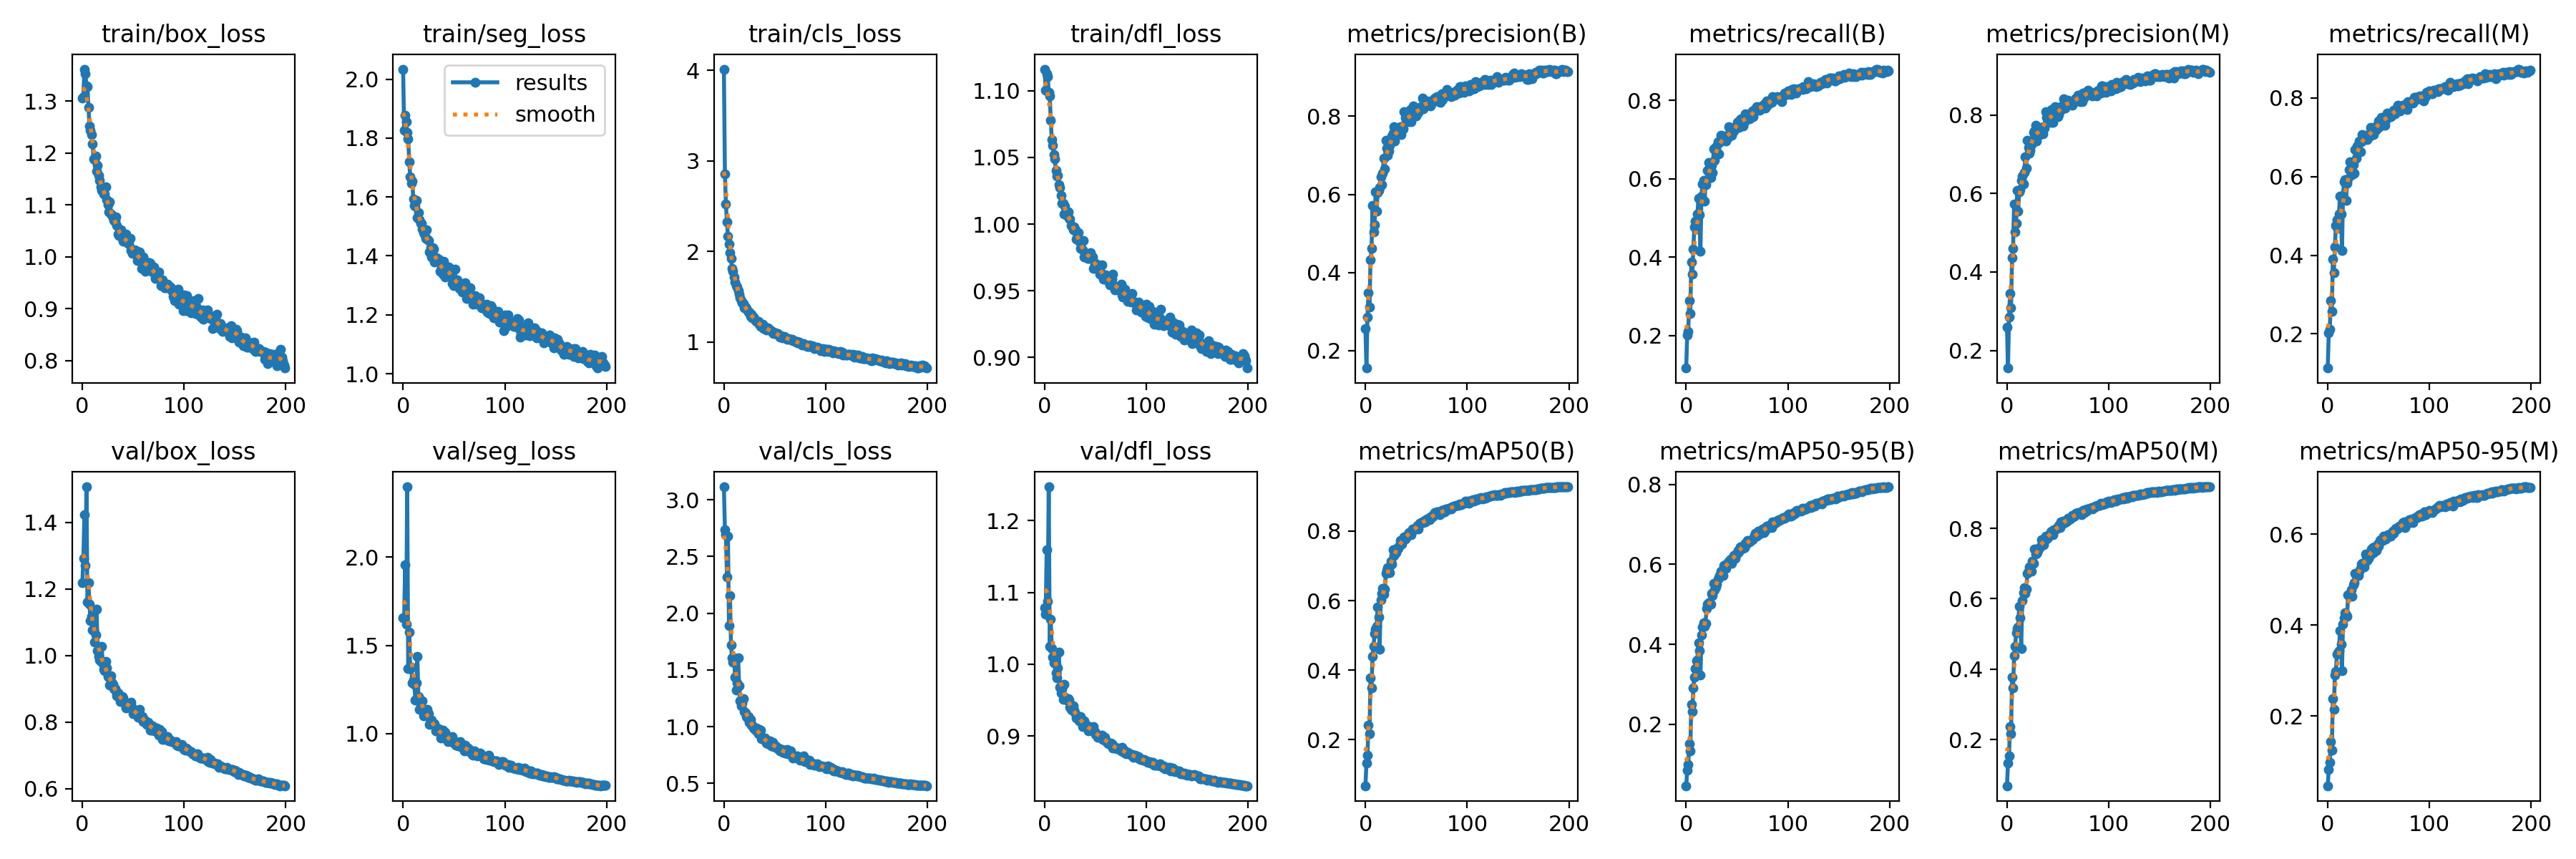

The table this chart was drawn from, first rows:
epoch, train/box_loss, train/seg_loss, train/cls_loss, train/dfl_loss, metrics/precision(B), metrics/recall(B), metrics/mAP50(B), metrics/mAP50-95(B), metrics/precision(M), metrics/recall(M), metrics/mAP50(M), metrics/mAP50-95(M), val/box_loss, val/seg_loss, val/cls_loss, val/dfl_loss, lr/pg0, lr/pg1, lr/pg2
0, 1.306, 2.034, 4.015, 1.116, 0.2563, 0.1174, 0.06783, 0.04672, 0.2596, 0.1133, 0.06842, 0.04621, 1.22, 1.657, 3.114, 1.078, 0.07019, 0.003312, 0.003312
1, 1.309, 1.826, 2.86, 1.101, 0.1553, 0.2026, 0.133, 0.08633, 0.155, 0.2023, 0.1319, 0.0821, 1.292, 1.657, 2.736, 1.07, 0.04016, 0.006613, 0.006613
2, 1.362, 1.878, 2.523, 1.113, 0.2853, 0.2115, 0.1547, 0.09905, 0.2849, 0.2116, 0.154, 0.097, 1.423, 1.955, 2.692, 1.159, 0.01009, 0.00988, 0.00988
3, 1.353, 1.857, 2.326, 1.111, 0.3486, 0.2898, 0.2429, 0.1524, 0.3449, 0.2849, 0.2371, 0.1439, 1.269, 1.62, 2.321, 1.087, 0.009851, 0.009851, 0.009851
4, 1.329, 1.819, 2.169, 1.099, 0.3105, 0.2559, 0.2176, 0.1335, 0.3083, 0.2565, 0.2158, 0.1239, 1.507, 2.399, 2.679, 1.247, 0.009851, 0.009851, 0.009851
5, 1.328, 1.798, 2.086, 1.096, 0.4326, 0.3886, 0.3774, 0.2504, 0.4367, 0.3891, 0.3776, 0.2386, 1.161, 1.369, 1.892, 1.024, 0.009802, 0.009802, 0.009802
6, 1.288, 1.72, 1.988, 1.078, 0.4617, 0.357, 0.3496, 0.2325, 0.461, 0.356, 0.3464, 0.2147, 1.218, 1.577, 2.156, 1.063, 0.009753, 0.009753, 0.009753
7, 1.252, 1.668, 1.923, 1.063, 0.5717, 0.4215, 0.4405, 0.2906, 0.5725, 0.4202, 0.4386, 0.2904, 1.153, 1.367, 1.72, 1.022, 0.009703, 0.009703, 0.009703
8, 1.245, 1.647, 1.813, 1.059, 0.5034, 0.478, 0.4677, 0.3189, 0.5029, 0.4754, 0.464, 0.298, 1.106, 1.378, 1.604, 1.01, 0.009654, 0.009654, 0.009654
9, 1.235, 1.653, 1.782, 1.052, 0.5215, 0.4911, 0.5051, 0.3394, 0.5234, 0.4894, 0.5035, 0.3349, 1.119, 1.287, 1.57, 1.001, 0.009604, 0.009604, 0.009604
10, 1.218, 1.593, 1.719, 1.049, 0.6059, 0.4727, 0.5174, 0.3592, 0.6081, 0.4685, 0.5145, 0.3393, 1.077, 1.305, 1.607, 1.007, 0.009555, 0.009555, 0.009555
11, 1.189, 1.572, 1.66, 1.04, 0.557, 0.5095, 0.525, 0.3613, 0.5555, 0.5037, 0.5192, 0.3435, 1.074, 1.281, 1.436, 0.9879, 0.009505, 0.009505, 0.009505
12, 1.188, 1.568, 1.624, 1.036, 0.6048, 0.5503, 0.5807, 0.4046, 0.6051, 0.5501, 0.5785, 0.3874, 1.039, 1.191, 1.324, 0.9807, 0.009456, 0.009456, 0.009456
13, 1.194, 1.588, 1.606, 1.037, 0.611, 0.5089, 0.5528, 0.3845, 0.6095, 0.5054, 0.5463, 0.3571, 1.061, 1.289, 1.388, 0.995, 0.009406, 0.009406, 0.009406
14, 1.165, 1.53, 1.566, 1.029, 0.6184, 0.4153, 0.4605, 0.3228, 0.633, 0.411, 0.4586, 0.2988, 1.14, 1.436, 1.604, 1.016, 0.009357, 0.009357, 0.009357
15, 1.176, 1.548, 1.526, 1.027, 0.6452, 0.5563, 0.6021, 0.4243, 0.644, 0.5525, 0.5957, 0.4022, 1.014, 1.21, 1.361, 0.9682, 0.009307, 0.009307, 0.009307
16, 1.156, 1.523, 1.486, 1.021, 0.6247, 0.5871, 0.6203, 0.4425, 0.6236, 0.5859, 0.6177, 0.4154, 0.9965, 1.137, 1.229, 0.9603, 0.009258, 0.009258, 0.009258
17, 1.147, 1.51, 1.456, 1.016, 0.6541, 0.5957, 0.6356, 0.454, 0.6528, 0.591, 0.6312, 0.427, 0.9854, 1.166, 1.186, 0.9663, 0.009208, 0.009208, 0.009208
18, 1.135, 1.511, 1.435, 1.016, 0.6933, 0.5436, 0.6179, 0.4451, 0.694, 0.5394, 0.6145, 0.4218, 0.9817, 1.181, 1.211, 0.9514, 0.009158, 0.009158, 0.009158
19, 1.128, 1.49, 1.423, 1.008, 0.6647, 0.5843, 0.6321, 0.4522, 0.6643, 0.5818, 0.6278, 0.4189, 1.027, 1.185, 1.249, 0.9723, 0.009109, 0.009109, 0.009109
20, 1.133, 1.478, 1.377, 1.014, 0.7378, 0.5968, 0.6774, 0.4902, 0.7364, 0.593, 0.6721, 0.4665, 0.9747, 1.1, 1.134, 0.9543, 0.009059, 0.009059, 0.009059
21, 1.121, 1.475, 1.388, 1.008, 0.7188, 0.6217, 0.6854, 0.5004, 0.7167, 0.6165, 0.6786, 0.4646, 0.9576, 1.109, 1.12, 0.9507, 0.00901, 0.00901, 0.00901
22, 1.121, 1.46, 1.369, 1.007, 0.6993, 0.6424, 0.6947, 0.505, 0.7032, 0.6381, 0.6912, 0.4626, 0.954, 1.105, 1.088, 0.9497, 0.00896, 0.00896, 0.00896
23, 1.135, 1.489, 1.357, 1.009, 0.7113, 0.6212, 0.6953, 0.5008, 0.7099, 0.6155, 0.689, 0.4769, 0.9811, 1.1, 1.083, 0.9518, 0.008911, 0.008911, 0.008911
24, 1.11, 1.458, 1.329, 1.004, 0.7258, 0.6039, 0.6811, 0.5006, 0.7243, 0.604, 0.6789, 0.4637, 0.9622, 1.137, 1.091, 0.95, 0.008861, 0.008861, 0.008861
25, 1.1, 1.453, 1.327, 1.004, 0.7359, 0.6341, 0.7128, 0.527, 0.7349, 0.63, 0.7062, 0.4877, 0.9361, 1.112, 1.039, 0.9402, 0.008812, 0.008812, 0.008812
26, 1.087, 1.413, 1.284, 0.999, 0.7497, 0.6153, 0.7058, 0.5222, 0.7553, 0.6081, 0.7016, 0.4927, 0.9355, 1.054, 1.065, 0.9375, 0.008762, 0.008762, 0.008762
27, 1.106, 1.429, 1.308, 0.9985, 0.7569, 0.6757, 0.7455, 0.5527, 0.7595, 0.6674, 0.7406, 0.5133, 0.9121, 1.077, 1.012, 0.9358, 0.008713, 0.008713, 0.008713
28, 1.083, 1.397, 1.271, 0.9959, 0.7732, 0.6474, 0.7291, 0.5367, 0.7732, 0.6465, 0.7262, 0.5094, 0.9393, 1.078, 1.012, 0.9416, 0.008663, 0.008663, 0.008663
29, 1.081, 1.428, 1.276, 0.9979, 0.7373, 0.6818, 0.735, 0.5442, 0.7341, 0.6781, 0.7294, 0.5083, 0.9192, 1.052, 0.9908, 0.9365, 0.008614, 0.008614, 0.008614
30, 1.076, 1.424, 1.26, 0.9957, 0.7574, 0.6688, 0.7385, 0.5512, 0.7548, 0.6646, 0.731, 0.5095, 0.9138, 1.055, 0.9808, 0.9315, 0.008564, 0.008564, 0.008564
31, 1.07, 1.379, 1.233, 0.9889, 0.7527, 0.6952, 0.7495, 0.5639, 0.7492, 0.6892, 0.7404, 0.5177, 0.9004, 1.055, 0.972, 0.9254, 0.008515, 0.008515, 0.008515
32, 1.069, 1.393, 1.231, 0.9932, 0.7608, 0.6628, 0.7512, 0.5659, 0.7591, 0.6624, 0.7454, 0.5253, 0.8994, 1.017, 0.9856, 0.9275, 0.008466, 0.008466, 0.008466
33, 1.077, 1.393, 1.228, 0.9936, 0.7655, 0.6921, 0.7564, 0.5722, 0.7649, 0.6879, 0.7493, 0.5343, 0.891, 1.017, 0.9479, 0.9244, 0.008416, 0.008416, 0.008416
34, 1.06, 1.387, 1.226, 0.9874, 0.7737, 0.7109, 0.7735, 0.5827, 0.7692, 0.7058, 0.7673, 0.5352, 0.8781, 1.021, 0.9374, 0.9208, 0.008367, 0.008367, 0.008367
35, 1.043, 1.389, 1.199, 0.9818, 0.7536, 0.6992, 0.7693, 0.5821, 0.752, 0.6952, 0.7634, 0.5364, 0.8883, 1.027, 0.9736, 0.9274, 0.008317, 0.008317, 0.008317
36, 1.041, 1.348, 1.172, 0.982, 0.7722, 0.7016, 0.7623, 0.5726, 0.7699, 0.6976, 0.7541, 0.5278, 0.8814, 1.01, 0.971, 0.9245, 0.008268, 0.008268, 0.008268
37, 1.042, 1.373, 1.17, 0.9807, 0.7684, 0.7087, 0.776, 0.5979, 0.7673, 0.7044, 0.7692, 0.5556, 0.8615, 0.975, 0.8945, 0.9136, 0.008218, 0.008218, 0.008218
38, 1.053, 1.357, 1.198, 0.9875, 0.8111, 0.6989, 0.7836, 0.5985, 0.8079, 0.696, 0.7773, 0.5512, 0.8668, 0.9935, 0.8905, 0.9162, 0.008169, 0.008169, 0.008169
39, 1.037, 1.339, 1.148, 0.9753, 0.7969, 0.6968, 0.7761, 0.59, 0.795, 0.6932, 0.769, 0.5414, 0.8768, 1.02, 0.8968, 0.9215, 0.008119, 0.008119, 0.008119
40, 1.03, 1.382, 1.164, 0.9768, 0.7934, 0.7036, 0.7814, 0.6004, 0.7903, 0.7004, 0.7741, 0.5465, 0.8727, 1.011, 0.897, 0.9166, 0.00807, 0.00807, 0.00807
41, 1.032, 1.327, 1.153, 0.9765, 0.7932, 0.7057, 0.7861, 0.6037, 0.7925, 0.7017, 0.7795, 0.5571, 0.8603, 1.008, 0.8739, 0.9134, 0.00802, 0.00802, 0.00802
42, 1.032, 1.339, 1.137, 0.9744, 0.7987, 0.7321, 0.7923, 0.6083, 0.7928, 0.7248, 0.7822, 0.5547, 0.8535, 0.9974, 0.8567, 0.9138, 0.007971, 0.007971, 0.007971
43, 1.043, 1.362, 1.154, 0.978, 0.7862, 0.7225, 0.7964, 0.6118, 0.781, 0.7192, 0.7894, 0.5665, 0.8434, 0.9674, 0.8516, 0.9075, 0.007921, 0.007921, 0.007921
44, 1.028, 1.352, 1.145, 0.9744, 0.8173, 0.7128, 0.7979, 0.6127, 0.8147, 0.7105, 0.7927, 0.5706, 0.85, 0.9565, 0.8735, 0.9095, 0.007872, 0.007872, 0.007872
45, 1.029, 1.362, 1.133, 0.9787, 0.7853, 0.7102, 0.7889, 0.6025, 0.7807, 0.7065, 0.7811, 0.5586, 0.8557, 0.9754, 0.8726, 0.9086, 0.007822, 0.007822, 0.007822
46, 1.025, 1.357, 1.129, 0.9755, 0.8033, 0.7255, 0.8052, 0.6155, 0.8007, 0.7216, 0.7968, 0.5713, 0.852, 0.9634, 0.857, 0.9095, 0.007772, 0.007772, 0.007772
47, 1.036, 1.344, 1.126, 0.9752, 0.8255, 0.7215, 0.8062, 0.6219, 0.8218, 0.7167, 0.797, 0.5691, 0.8477, 0.9655, 0.8309, 0.9096, 0.007723, 0.007723, 0.007723
48, 1.012, 1.306, 1.101, 0.9666, 0.8087, 0.7315, 0.8039, 0.6158, 0.8043, 0.7275, 0.7979, 0.5633, 0.8588, 0.9825, 0.8589, 0.9127, 0.007673, 0.007673, 0.007673
49, 1.006, 1.31, 1.095, 0.9693, 0.8111, 0.7324, 0.8074, 0.6266, 0.8109, 0.7233, 0.8006, 0.5783, 0.8419, 0.9534, 0.8264, 0.9062, 0.007624, 0.007624, 0.007624
50, 1.013, 1.3, 1.099, 0.9705, 0.8002, 0.7439, 0.8085, 0.6279, 0.7965, 0.741, 0.8016, 0.5735, 0.8255, 0.9455, 0.8237, 0.9025, 0.007574, 0.007574, 0.007574
51, 1.013, 1.356, 1.098, 0.9696, 0.8086, 0.7455, 0.8152, 0.6345, 0.8023, 0.743, 0.8092, 0.5868, 0.8276, 0.9498, 0.8298, 0.9035, 0.007525, 0.007525, 0.007525
52, 1.01, 1.301, 1.082, 0.9694, 0.81, 0.7306, 0.8067, 0.631, 0.8106, 0.7281, 0.8033, 0.5876, 0.8295, 0.935, 0.8104, 0.898, 0.007476, 0.007476, 0.007476
53, 1.012, 1.319, 1.094, 0.9685, 0.8228, 0.7509, 0.8226, 0.6434, 0.822, 0.7499, 0.8178, 0.588, 0.828, 0.9499, 0.8061, 0.9012, 0.007426, 0.007426, 0.007426
54, 0.9924, 1.306, 1.077, 0.9624, 0.8188, 0.753, 0.8223, 0.6419, 0.8164, 0.7459, 0.8134, 0.5855, 0.8231, 0.9302, 0.8091, 0.9006, 0.007377, 0.007377, 0.007377
55, 0.9953, 1.29, 1.056, 0.964, 0.8238, 0.7519, 0.825, 0.6459, 0.8246, 0.7482, 0.82, 0.5954, 0.814, 0.9299, 0.7853, 0.8983, 0.007327, 0.007327, 0.007327
56, 1.01, 1.305, 1.073, 0.9695, 0.846, 0.7353, 0.8267, 0.6409, 0.8412, 0.7298, 0.8183, 0.5901, 0.8383, 0.9547, 0.8014, 0.9015, 0.007278, 0.007278, 0.007278
57, 0.9999, 1.295, 1.065, 0.9618, 0.8199, 0.7454, 0.8233, 0.6423, 0.817, 0.7419, 0.8168, 0.5894, 0.8157, 0.9251, 0.8013, 0.8954, 0.007228, 0.007228, 0.007228
58, 0.9772, 1.277, 1.049, 0.9586, 0.8263, 0.7649, 0.8309, 0.6529, 0.824, 0.7618, 0.8236, 0.5926, 0.8097, 0.9277, 0.7734, 0.8954, 0.007178, 0.007178, 0.007178
59, 0.9963, 1.303, 1.064, 0.9612, 0.8346, 0.7541, 0.8253, 0.6488, 0.8314, 0.7513, 0.8204, 0.5988, 0.8176, 0.9274, 0.7808, 0.8979, 0.007129, 0.007129, 0.007129
... 140 more rows
